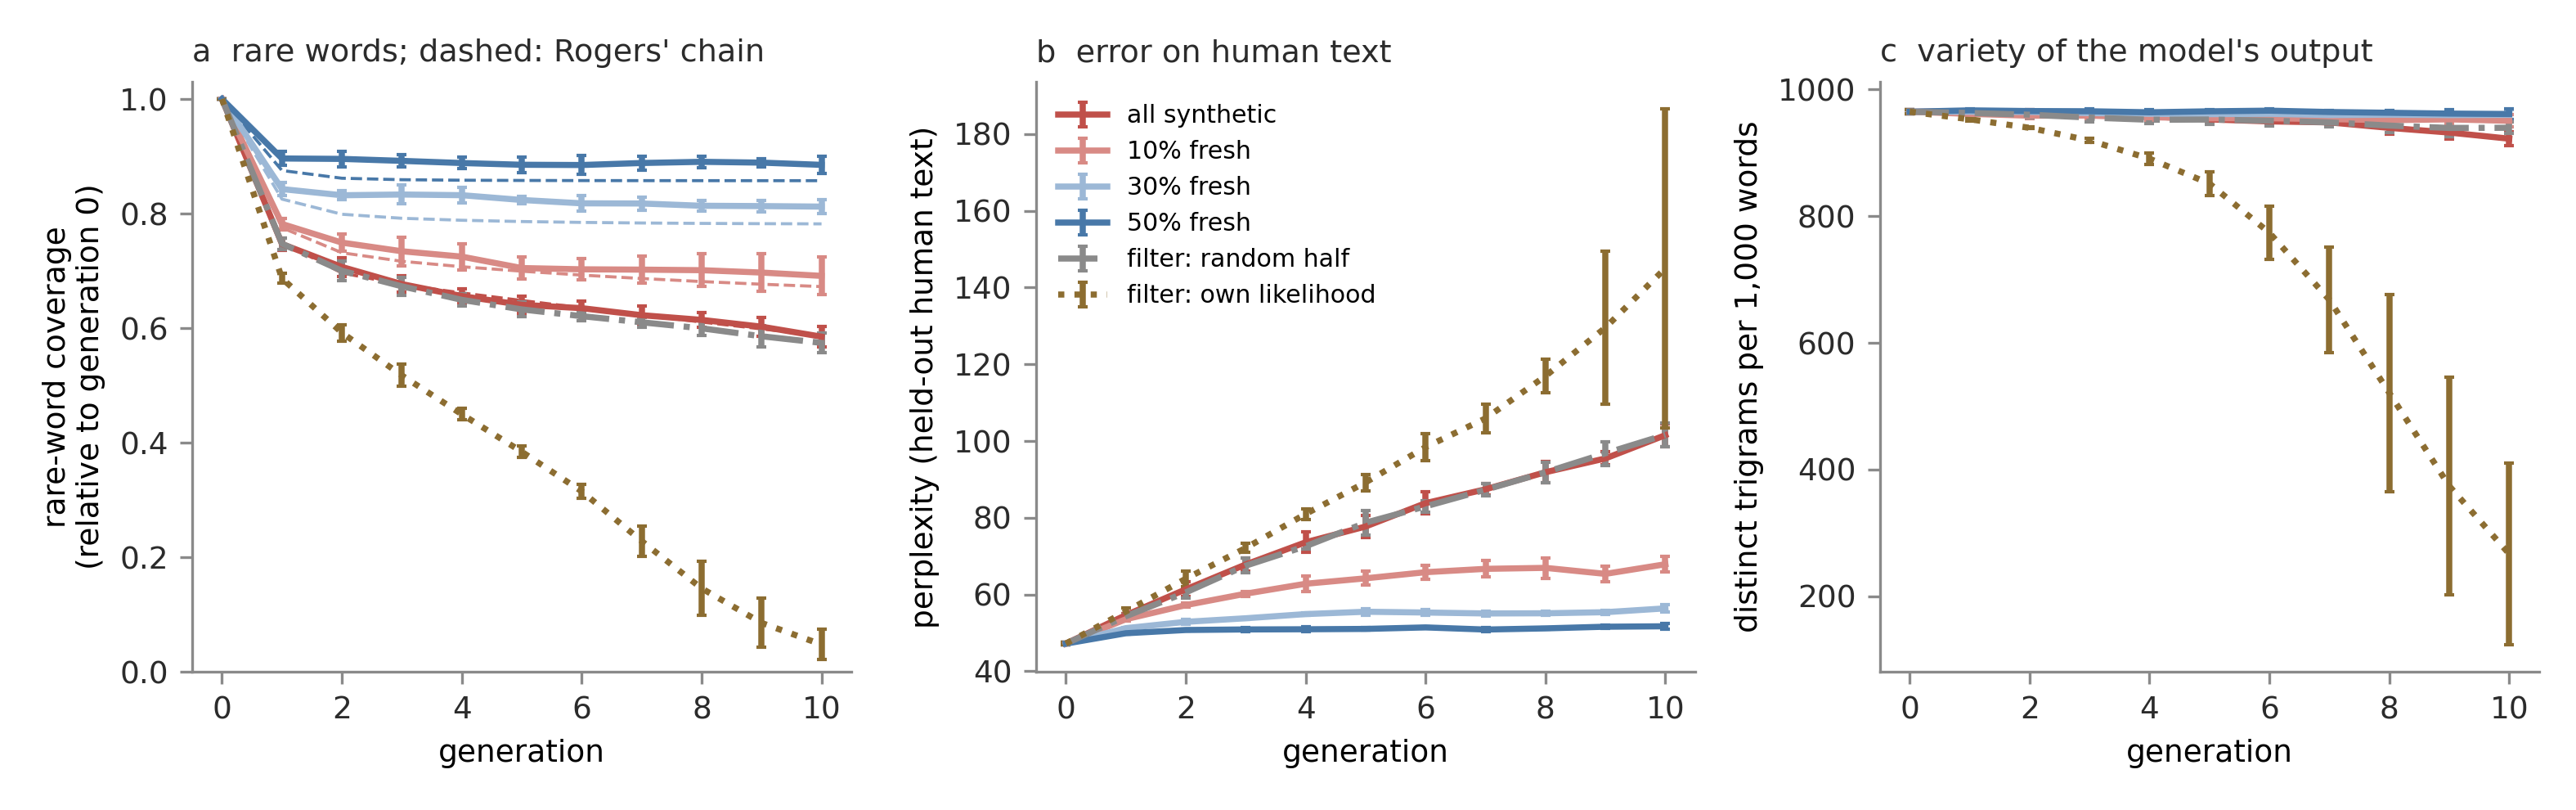

Generate this figure with Python:
# Dr. Nam H. Le. drnamlabs.com, bunnyquant.com
# Copyright (c) 2026 Nam H. Le. Released under the MIT License (see LICENSE).
# Paper: Le, N. H. (2026). Who Pays for the Knowledge Models Copy?
#        Model Collapse as Rogers' Paradox. Please cite it if you use this code.
"""figopt -- recursive fine-tuning of a pretrained language model (OPT-125m).

Reads ../../experiments/opt/<cond>_seed<k>.json (OPT-125m fine-tuned afresh each
generation on 4,000 blocks of 64 tokens of wikitext-2; 10 generations; 5 seeds).
(a) Rare-word coverage relative to generation 0; dashed: two-class Rogers'
    chain (a share w of fragile words with copying loss u1, the rest with u2),
    fitted to the all-synthetic condition only and applied unchanged to the
    fresh-data conditions. The one-parameter fit is also saved in the summary.
(b) Perplexity on the wikitext-2 test split.
(c) Distinct word trigrams per 1,000 words of the model's own samples.
Writes figopt.pdf and figopt_summary.json.
"""

import json
import os

import matplotlib
matplotlib.use("Agg")
import matplotlib.pyplot as plt
import numpy as np
from scipy.optimize import minimize

from bookstyle import INK, ACCENT, MUTED, despine

RED = "#c0504a"
EXP = os.path.join(os.path.dirname(os.path.abspath(__file__)), "..", "..", "experiments", "opt")
CONDS = [("replace", "all synthetic", RED, "-", 1.0), ("fresh0.1", "10% fresh", "#d88a85", "-", 0.9),
         ("fresh0.3", "30% fresh", "#9cb8d6", "-", 0.7), ("fresh0.5", "50% fresh", ACCENT, "-", 0.5),
         ("random_filter", "filter: random half", MUTED, "-.", None),
         ("self_filter", "filter: own likelihood", "#8c6d31", ":", None)]
D = {c[0]: [json.load(open(os.path.join(EXP, f"{c[0]}_seed{s}.json"))) for s in range(5)] for c in CONDS}


def arr(c, k):
    return np.array([[g[k] for g in r] for r in D[c]])


def chain(u, rho, G):
    q = [1.0]
    for _ in range(G):
        q.append((1 - rho) + rho * (1 - u) * q[-1])
    return np.array(q)


rel = {c: (arr(c, "tail").T / arr(c, "tail")[:, 0]).T for c, *_ in CONDS}
G = rel["replace"].shape[1] - 1
t = np.arange(G + 1)
y = np.log(rel["replace"].mean(0)[1:])
u = 1 - np.exp(np.sum(t[1:] * y) / np.sum(t[1:] ** 2))



def two(p, rho):
    return p[0] * chain(p[1], rho, G) + (1 - p[0]) * chain(p[2], rho, G)


p2 = minimize(lambda p: np.sum((two(p, 1.0) - rel["replace"].mean(0)) ** 2), [0.3, 0.8, 0.03],
              bounds=[(0, 1)] * 3).x

fig, axes = plt.subplots(1, 3, figsize=(10.5, 3.3))
summ = {"u_one_class": float(u), "w_u1_u2": p2.tolist()}
for c, lab, col, ls, rho in CONDS:
    cov, ppl, div = rel[c], arr(c, "ppl"), arr(c, "div")
    for ax, v in zip(axes, (cov, ppl, div)):
        ax.errorbar(t, v.mean(0), yerr=v.std(0, ddof=1), color=col, ls=ls, lw=1.8, capsize=1.5, label=lab)
    s = dict(cov=cov.mean(0).tolist(), cov_sd=cov.std(0, ddof=1).tolist(),
             ppl=ppl.mean(0).tolist(), div=div.mean(0).tolist())
    if rho is not None:
        q = two(p2, rho)
        axes[0].plot(t, q, color=col, ls="--", lw=0.9)
        s["pred"], s["pred_one_class"] = q.tolist(), chain(u, rho, G).tolist()
    summ[c] = s
axes[0].set_ylabel("rare-word coverage\n(relative to generation 0)", fontsize=9)
axes[0].set_title("a  rare words; dashed: Rogers' chain", fontsize=9.2, loc="left", color=INK)
axes[0].set_ylim(0, 1.03)
axes[1].set_ylabel("perplexity (held-out human text)", fontsize=9)
axes[1].set_title("b  error on human text", fontsize=9.2, loc="left", color=INK)
axes[2].set_ylabel("distinct trigrams per 1,000 words", fontsize=9)
axes[2].set_title("c  variety of the model's output", fontsize=9.2, loc="left", color=INK)
axes[1].legend(fontsize=7.2, frameon=False, loc="upper left")
for ax in axes:
    ax.set_xlabel("generation", fontsize=9)
    despine(ax)
fig.tight_layout()
fig.savefig("figopt.pdf")
fig.savefig("figopt.png", dpi=300)
json.dump(summ, open("figopt_summary.json", "w"), indent=1)
print("ok", u, p2)
